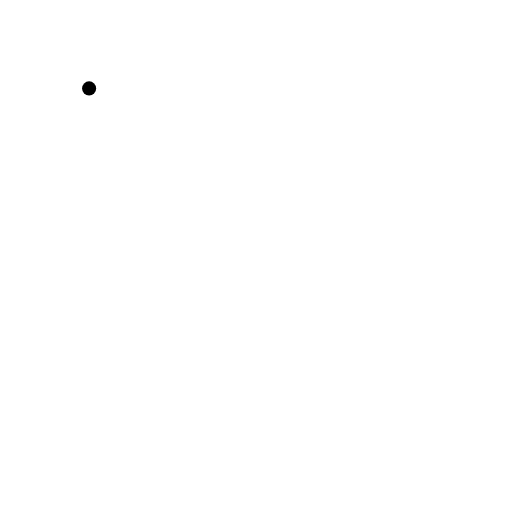
t = 0.00 s
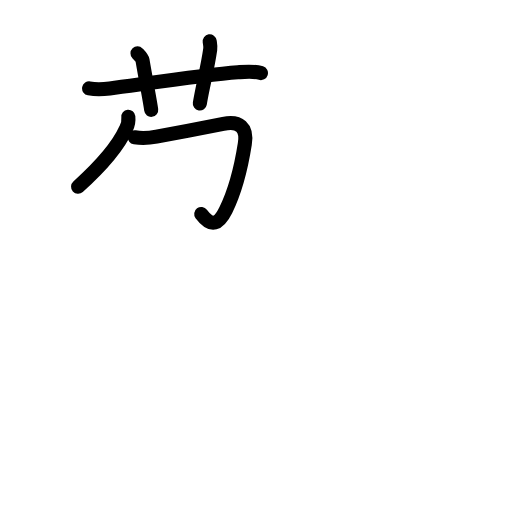
t = 4.35 s
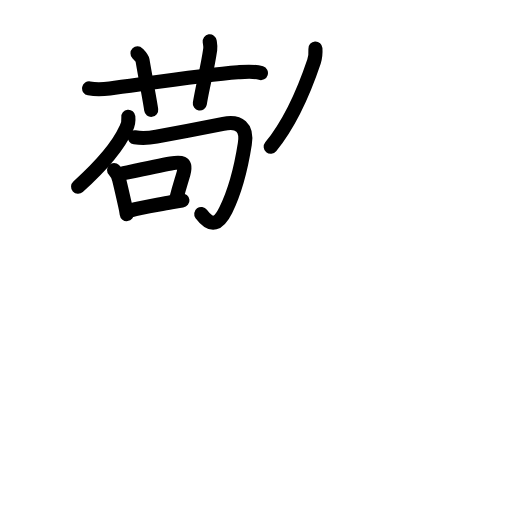
t = 8.75 s
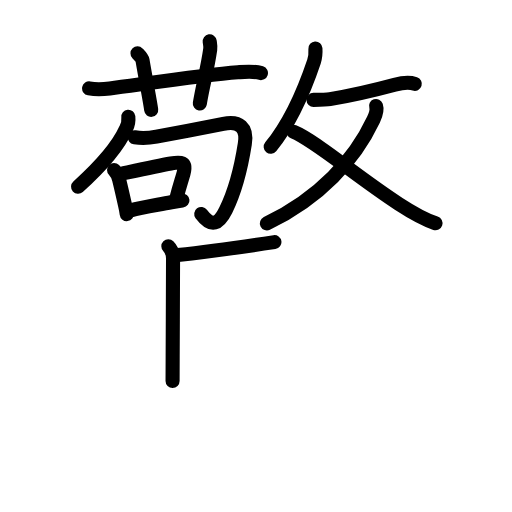
t = 13.38 s
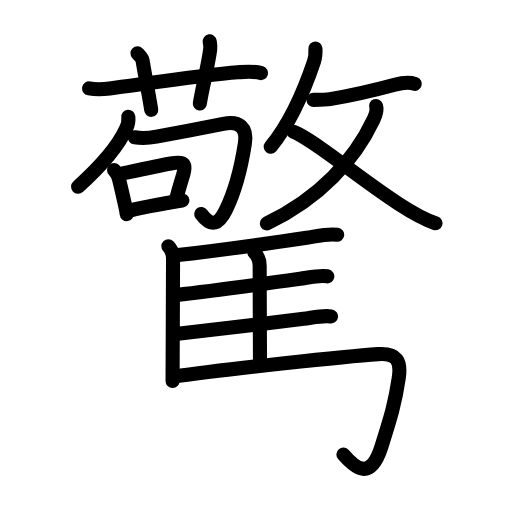
t = 17.63 s
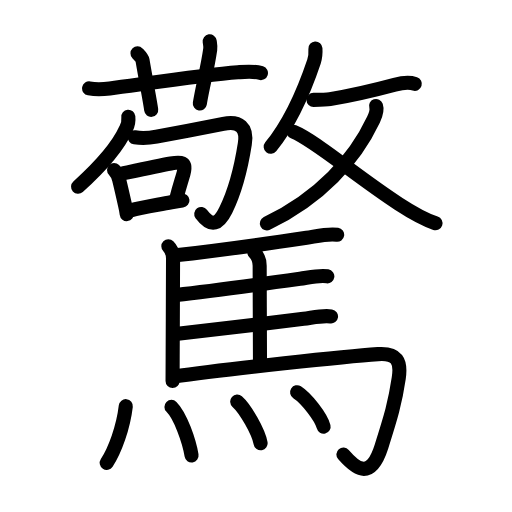
t = 22.00 s

The animated SVG that drew these frames (rendered in a browser with its animation timeline set to each time). Animation: 71 SMIL elements (animate=71); one cycle of 22.00 s.

<?xml version="1.0" encoding="UTF-8"?>
<!--
AniKanjiVG is licensed by CC-BY-SA Paul C. Sommerhoff (https://bitbucket.org/sommerhoff/anikanjivg).
AniKanjiVG uses KanjiVG which is licensed by CC-BY-SA Ulrich Apel (http://kanjivg.tagaini.net).
See also http://creativecommons.org/licenses/by-sa/3.0/
-->
<svg xmlns:kvg='http://kanjivg.tagaini.net' xmlns='http://www.w3.org/2000/svg' width='109' height='109' viewBox='0 0 109 109' style='fill:none;stroke:#000000;stroke-width:3;stroke-linecap:round;stroke-linejoin:round;' id="kvg:kanji_09a5a"><g id="kvg:09a5a" kvg:element="驚"><g id="kvg:09a5a-g1" kvg:element="敬" kvg:position="top" kvg:phon="敬"><g id="kvg:09a5a-g2" kvg:element="苟" kvg:position="left"><g id="kvg:09a5a-g3" kvg:element="艹" kvg:variant="true" kvg:original="艸" kvg:position="top"><path id="kvg:09a5a-s1" kvg:type="㇐" d="M18.97,18.82c1.66,0.31,3.05,0.19,4.4,0.02c6.62-0.86,20.11-2.89,27.26-3.45c1.62-0.13,3.34-0.33,4.92,0.17"><animate attributeName="d" begin="0.0s" dur="0.3333333333333333s" from="M18.97,18.82C18.97,18.82,18.97,18.82,18.97,18.82" to="M18.97,18.82c1.66,0.31,3.05,0.19,4.4,0.02" />
<animate attributeName="d" begin="0.3333333333333333s" dur="0.3333333333333333s" from="M18.97,18.82c1.66,0.31,3.05,0.19,4.4,0.02c0,0,0,0,0,0,0" to="M18.97,18.82c1.66,0.31,3.05,0.19,4.4,0.02c6.62-0.86,20.11-2.89,27.26-3.45" />
<animate attributeName="d" begin="0.6666666666666666s" dur="0.3333333333333333s" from="M18.97,18.82c1.66,0.31,3.05,0.19,4.4,0.02c6.62-0.86,20.11-2.89,27.26-3.45c0,0,0,0,0,0,0" to="M18.97,18.82c1.66,0.31,3.05,0.19,4.4,0.02c6.62-0.86,20.11-2.89,27.26-3.45c1.62-0.13,3.34-0.33,4.92,0.17" />
</path>
<path id="kvg:09a5a-s2" kvg:type="㇑a" d="M29.27,11.35c0.75,0.77,0.99,1,1.07,1.48c0.75,4.43,1.64,8.94,1.85,10.56"><animate attributeName="d" begin="1.0s" dur="0.5s" from="M29.27,11.35C29.27,11.35,29.27,11.35,29.27,11.35" to="M29.27,11.35c0.75,0.77,0.99,1,1.07,1.48" />
<animate attributeName="d" begin="1.5s" dur="0.5s" from="M29.27,11.35c0.75,0.77,0.99,1,1.07,1.48c0,0,0,0,0,0,0" to="M29.27,11.35c0.75,0.77,0.99,1,1.07,1.48c0.75,4.43,1.64,8.94,1.85,10.56" />
<animate attributeName="d" begin="0s" dur="1.0s" from="M-100,-100" to="M-100,-100" />
</path>
<path id="kvg:09a5a-s3" kvg:type="㇑a" d="M44.64,8.8c0.09,0.59,0.21,1.02,0.11,1.75c-0.61,4.24-1.55,7.49-2.21,11.48"><animate attributeName="d" begin="2.0s" dur="0.5s" from="M44.64,8.8C44.64,8.8,44.64,8.8,44.64,8.8" to="M44.64,8.8c0.09,0.59,0.21,1.02,0.11,1.75" />
<animate attributeName="d" begin="2.5s" dur="0.5s" from="M44.64,8.8c0.09,0.59,0.21,1.02,0.11,1.75c0,0,0,0,0,0,0" to="M44.64,8.8c0.09,0.59,0.21,1.02,0.11,1.75c-0.61,4.24-1.55,7.49-2.21,11.48" />
<animate attributeName="d" begin="0s" dur="2.0s" from="M-100,-100" to="M-100,-100" />
</path>
</g>
<g id="kvg:09a5a-g4" kvg:element="句" kvg:position="bottom"><g id="kvg:09a5a-g5" kvg:element="勹"><g id="kvg:09a5a-g6" kvg:element="丿"><path id="kvg:09a5a-s4" kvg:type="㇒" d="M27.32,24.84c0.1,0.91-0.07,1.76-0.49,2.57c-1.31,2.92-4.63,7.31-10.21,12.34"><animate attributeName="d" begin="3.0s" dur="0.5s" from="M27.32,24.84C27.32,24.84,27.32,24.84,27.32,24.84" to="M27.32,24.84c0.1,0.91-0.07,1.76-0.49,2.57" />
<animate attributeName="d" begin="3.5s" dur="0.5s" from="M27.32,24.84c0.1,0.91-0.07,1.76-0.49,2.57c0,0,0,0,0,0,0" to="M27.32,24.84c0.1,0.91-0.07,1.76-0.49,2.57c-1.31,2.92-4.63,7.31-10.21,12.34" />
<animate attributeName="d" begin="0s" dur="3.0s" from="M-100,-100" to="M-100,-100" />
</path>
</g>
<path id="kvg:09a5a-s5" kvg:type="㇆" d="M28.69,29.23c1.69,0.27,3.39,0.09,4.62-0.14c3.87-0.73,11.13-2.1,14.22-2.72c3.46-0.69,5.15,0.71,4.59,4.26c-0.65,4.16-1.9,9.74-4.05,14.1c-1.45,2.93-3.01,3.82-5.23,0.82"><animate attributeName="d" begin="4.0s" dur="0.2s" from="M28.69,29.23C28.69,29.23,28.69,29.23,28.69,29.23" to="M28.69,29.23c1.69,0.27,3.39,0.09,4.62-0.14" />
<animate attributeName="d" begin="4.2s" dur="0.2s" from="M28.69,29.23c1.69,0.27,3.39,0.09,4.62-0.14c0,0,0,0,0,0,0" to="M28.69,29.23c1.69,0.27,3.39,0.09,4.62-0.14c3.87-0.73,11.13-2.1,14.22-2.72" />
<animate attributeName="d" begin="4.4s" dur="0.2s" from="M28.69,29.23c1.69,0.27,3.39,0.09,4.62-0.14c3.87-0.73,11.13-2.1,14.22-2.72c0,0,0,0,0,0,0" to="M28.69,29.23c1.69,0.27,3.39,0.09,4.62-0.14c3.87-0.73,11.13-2.1,14.22-2.72c3.46-0.69,5.15,0.71,4.59,4.26" />
<animate attributeName="d" begin="4.6s" dur="0.2s" from="M28.69,29.23c1.69,0.27,3.39,0.09,4.62-0.14c3.87-0.73,11.13-2.1,14.22-2.72c3.46-0.69,5.15,0.71,4.59,4.26c0,0,0,0,0,0,0" to="M28.69,29.23c1.69,0.27,3.39,0.09,4.62-0.14c3.87-0.73,11.13-2.1,14.22-2.72c3.46-0.69,5.15,0.71,4.59,4.26c-0.65,4.16-1.9,9.74-4.05,14.1" />
<animate attributeName="d" begin="4.8s" dur="0.2s" from="M28.69,29.23c1.69,0.27,3.39,0.09,4.62-0.14c3.87-0.73,11.13-2.1,14.22-2.72c3.46-0.69,5.15,0.71,4.59,4.26c-0.65,4.16-1.9,9.74-4.05,14.1c0,0,0,0,0,0,0" to="M28.69,29.23c1.69,0.27,3.39,0.09,4.62-0.14c3.87-0.73,11.13-2.1,14.22-2.72c3.46-0.69,5.15,0.71,4.59,4.26c-0.65,4.16-1.9,9.74-4.05,14.1c-1.45,2.93-3.01,3.82-5.23,0.82" />
<animate attributeName="d" begin="0s" dur="4.0s" from="M-100,-100" to="M-100,-100" />
</path>
</g>
<g id="kvg:09a5a-g7" kvg:element="口"><path id="kvg:09a5a-s6" kvg:type="㇑" d="M24.28,36.2c0.55,0.55,0.9,1.3,1.08,2.03c0.37,1.46,0.81,3.47,1.25,5.39c0.17,0.72,0.3,1.39,0.37,1.96"><animate attributeName="d" begin="5.0s" dur="0.3333333333333333s" from="M24.28,36.2C24.28,36.2,24.28,36.2,24.28,36.2" to="M24.28,36.2c0.55,0.55,0.9,1.3,1.08,2.03" />
<animate attributeName="d" begin="5.333333333333333s" dur="0.3333333333333333s" from="M24.28,36.2c0.55,0.55,0.9,1.3,1.08,2.03c0,0,0,0,0,0,0" to="M24.28,36.2c0.55,0.55,0.9,1.3,1.08,2.03c0.37,1.46,0.81,3.47,1.25,5.39" />
<animate attributeName="d" begin="5.666666666666667s" dur="0.3333333333333333s" from="M24.28,36.2c0.55,0.55,0.9,1.3,1.08,2.03c0.37,1.46,0.81,3.47,1.25,5.39c0,0,0,0,0,0,0" to="M24.28,36.2c0.55,0.55,0.9,1.3,1.08,2.03c0.37,1.46,0.81,3.47,1.25,5.39c0.17,0.72,0.3,1.39,0.37,1.96" />
<animate attributeName="d" begin="0s" dur="5.0s" from="M-100,-100" to="M-100,-100" />
</path>
<path id="kvg:09a5a-s7" kvg:type="㇕b" d="M25.79,37c3.21-0.69,7.76-1.69,10.59-2.19c2.04-0.36,3.41-0.42,2.69,2.12c-0.47,1.66-0.91,2.89-1.48,5.17"><animate attributeName="d" begin="6.0s" dur="0.3333333333333333s" from="M25.79,37C25.79,37,25.79,37,25.79,37" to="M25.79,37c3.21-0.69,7.76-1.69,10.59-2.19" />
<animate attributeName="d" begin="6.333333333333333s" dur="0.3333333333333333s" from="M25.79,37c3.21-0.69,7.76-1.69,10.59-2.19c0,0,0,0,0,0,0" to="M25.79,37c3.21-0.69,7.76-1.69,10.59-2.19c2.04-0.36,3.41-0.42,2.69,2.12" />
<animate attributeName="d" begin="6.666666666666667s" dur="0.3333333333333333s" from="M25.79,37c3.21-0.69,7.76-1.69,10.59-2.19c2.04-0.36,3.41-0.42,2.69,2.12c0,0,0,0,0,0,0" to="M25.79,37c3.21-0.69,7.76-1.69,10.59-2.19c2.04-0.36,3.41-0.42,2.69,2.12c-0.47,1.66-0.91,2.89-1.48,5.17" />
<animate attributeName="d" begin="0s" dur="6.0s" from="M-100,-100" to="M-100,-100" />
</path>
<path id="kvg:09a5a-s8" kvg:type="㇐b" d="M27.83,44.78c2.54-0.66,5.66-1.14,8.63-1.73c0.82-0.16,1.62-0.3,2.38-0.38"><animate attributeName="d" begin="7.0s" dur="0.5s" from="M27.83,44.78C27.83,44.78,27.83,44.78,27.83,44.78" to="M27.83,44.78c2.54-0.66,5.66-1.14,8.63-1.73" />
<animate attributeName="d" begin="7.5s" dur="0.5s" from="M27.83,44.78c2.54-0.66,5.66-1.14,8.63-1.73c0,0,0,0,0,0,0" to="M27.83,44.78c2.54-0.66,5.66-1.14,8.63-1.73c0.82-0.16,1.62-0.3,2.38-0.38" />
<animate attributeName="d" begin="0s" dur="7.0s" from="M-100,-100" to="M-100,-100" />
</path>
</g>
</g>
</g>
<g id="kvg:09a5a-g8" kvg:element="攴" kvg:variant="true" kvg:original="攵" kvg:position="right"><g id="kvg:09a5a-g9" kvg:position="top"><path id="kvg:09a5a-s9" kvg:type="㇒" d="M67.15,10.33c0.06,1,0.02,1.79-0.3,2.74c-1.52,4.53-4.61,12.5-9.22,18.18"><animate attributeName="d" begin="8.0s" dur="0.5s" from="M67.15,10.33C67.15,10.33,67.15,10.33,67.15,10.33" to="M67.15,10.33c0.06,1,0.02,1.79-0.3,2.74" />
<animate attributeName="d" begin="8.5s" dur="0.5s" from="M67.15,10.33c0.06,1,0.02,1.79-0.3,2.74c0,0,0,0,0,0,0" to="M67.15,10.33c0.06,1,0.02,1.79-0.3,2.74c-1.52,4.53-4.61,12.5-9.22,18.18" />
<animate attributeName="d" begin="0s" dur="8.0s" from="M-100,-100" to="M-100,-100" />
</path>
<path id="kvg:09a5a-s10" kvg:type="㇐" d="M66.74,21.27c1.51-0.02,2.94-0.07,3.51-0.16c4.01-0.66,8.38-1.61,13.78-3.06c1.18-0.32,3.05-0.61,4.28-0.2"><animate attributeName="d" begin="9.0s" dur="0.3333333333333333s" from="M66.74,21.27C66.74,21.27,66.74,21.27,66.74,21.27" to="M66.74,21.27c1.51-0.02,2.94-0.07,3.51-0.16" />
<animate attributeName="d" begin="9.333333333333334s" dur="0.3333333333333333s" from="M66.74,21.27c1.51-0.02,2.94-0.07,3.51-0.16c0,0,0,0,0,0,0" to="M66.74,21.27c1.51-0.02,2.94-0.07,3.51-0.16c4.01-0.66,8.38-1.61,13.78-3.06" />
<animate attributeName="d" begin="9.666666666666666s" dur="0.3333333333333333s" from="M66.74,21.27c1.51-0.02,2.94-0.07,3.51-0.16c4.01-0.66,8.38-1.61,13.78-3.06c0,0,0,0,0,0,0" to="M66.74,21.27c1.51-0.02,2.94-0.07,3.51-0.16c4.01-0.66,8.38-1.61,13.78-3.06c1.18-0.32,3.05-0.61,4.28-0.2" />
<animate attributeName="d" begin="0s" dur="9.0s" from="M-100,-100" to="M-100,-100" />
</path>
</g>
<g id="kvg:09a5a-g10" kvg:element="乂" kvg:position="bottom"><g id="kvg:09a5a-g11" kvg:element="丿"><path id="kvg:09a5a-s11" kvg:type="㇒" d="M80.06,22.56c0.32,0.94-0.05,1.86-0.56,2.95c-4,8.49-11.37,16.62-22.68,22.06"><animate attributeName="d" begin="10.0s" dur="0.5s" from="M80.06,22.56C80.06,22.56,80.06,22.56,80.06,22.56" to="M80.06,22.56c0.32,0.94-0.05,1.86-0.56,2.95" />
<animate attributeName="d" begin="10.5s" dur="0.5s" from="M80.06,22.56c0.32,0.94-0.05,1.86-0.56,2.95c0,0,0,0,0,0,0" to="M80.06,22.56c0.32,0.94-0.05,1.86-0.56,2.95c-4,8.49-11.37,16.62-22.68,22.06" />
<animate attributeName="d" begin="0s" dur="10.0s" from="M-100,-100" to="M-100,-100" />
</path>
</g>
<path id="kvg:09a5a-s12" kvg:type="㇏" d="M62.49,28.04c4.57,1.87,13.14,9.34,22.38,15.36c2.86,1.86,5.14,3.23,7.84,4.12"><animate attributeName="d" begin="11.0s" dur="0.5s" from="M62.49,28.04C62.49,28.04,62.49,28.04,62.49,28.04" to="M62.49,28.04c4.57,1.87,13.14,9.34,22.38,15.36" />
<animate attributeName="d" begin="11.5s" dur="0.5s" from="M62.49,28.04c4.57,1.87,13.14,9.34,22.38,15.36c0,0,0,0,0,0,0" to="M62.49,28.04c4.57,1.87,13.14,9.34,22.38,15.36c2.86,1.86,5.14,3.23,7.84,4.12" />
<animate attributeName="d" begin="0s" dur="11.0s" from="M-100,-100" to="M-100,-100" />
</path>
</g>
</g>
</g>
<g id="kvg:09a5a-g12" kvg:element="馬" kvg:position="bottom" kvg:radical="general"><path id="kvg:09a5a-s13" kvg:type="㇑" d="M35.84,52.43c0.74,0.74,1,1.69,1,2.58c0,2.42-0.05,13.52-0.08,20.61c-0.01,2.55-0.02,4.58-0.02,5.5"><animate attributeName="d" begin="12.0s" dur="0.3333333333333333s" from="M35.84,52.43C35.84,52.43,35.84,52.43,35.84,52.43" to="M35.84,52.43c0.74,0.74,1,1.69,1,2.58" />
<animate attributeName="d" begin="12.333333333333334s" dur="0.3333333333333333s" from="M35.84,52.43c0.74,0.74,1,1.69,1,2.58c0,0,0,0,0,0,0" to="M35.84,52.43c0.74,0.74,1,1.69,1,2.58c0,2.42-0.05,13.52-0.08,20.61" />
<animate attributeName="d" begin="12.666666666666666s" dur="0.3333333333333333s" from="M35.84,52.43c0.74,0.74,1,1.69,1,2.58c0,2.42-0.05,13.52-0.08,20.61c0,0,0,0,0,0,0" to="M35.84,52.43c0.74,0.74,1,1.69,1,2.58c0,2.42-0.05,13.52-0.08,20.61c-0.01,2.55-0.02,4.58-0.02,5.5" />
<animate attributeName="d" begin="0s" dur="12.0s" from="M-100,-100" to="M-100,-100" />
</path>
<path id="kvg:09a5a-s14" kvg:type="㇐b" d="M37.87,54.3c7.41-0.83,21.21-2.76,27.4-3.68c2.05-0.31,4.44-0.94,6.51-0.64"><animate attributeName="d" begin="13.0s" dur="0.5s" from="M37.87,54.3C37.87,54.3,37.87,54.3,37.87,54.3" to="M37.87,54.3c7.41-0.83,21.21-2.76,27.4-3.68" />
<animate attributeName="d" begin="13.5s" dur="0.5s" from="M37.87,54.3c7.41-0.83,21.21-2.76,27.4-3.68c0,0,0,0,0,0,0" to="M37.87,54.3c7.41-0.83,21.21-2.76,27.4-3.68c2.05-0.31,4.44-0.94,6.51-0.64" />
<animate attributeName="d" begin="0s" dur="13.0s" from="M-100,-100" to="M-100,-100" />
</path>
<path id="kvg:09a5a-s15" kvg:type="㇑a" d="M54.14,53.7c0.83,0.83,1.14,1.93,1.14,2.9c0,6.78,0.07,14.88,0.07,21.1"><animate attributeName="d" begin="14.0s" dur="0.5s" from="M54.14,53.7C54.14,53.7,54.14,53.7,54.14,53.7" to="M54.14,53.7c0.83,0.83,1.14,1.93,1.14,2.9" />
<animate attributeName="d" begin="14.5s" dur="0.5s" from="M54.14,53.7c0.83,0.83,1.14,1.93,1.14,2.9c0,0,0,0,0,0,0" to="M54.14,53.7c0.83,0.83,1.14,1.93,1.14,2.9c0,6.78,0.07,14.88,0.07,21.1" />
<animate attributeName="d" begin="0s" dur="14.0s" from="M-100,-100" to="M-100,-100" />
</path>
<path id="kvg:09a5a-s16" kvg:type="㇐b" d="M37.57,62.78c7.67-0.86,20.85-2.67,26.3-3.42c1.82-0.25,3.97-0.8,5.82-0.53"><animate attributeName="d" begin="15.0s" dur="0.5s" from="M37.57,62.78C37.57,62.78,37.57,62.78,37.57,62.78" to="M37.57,62.78c7.67-0.86,20.85-2.67,26.3-3.42" />
<animate attributeName="d" begin="15.5s" dur="0.5s" from="M37.57,62.78c7.67-0.86,20.85-2.67,26.3-3.42c0,0,0,0,0,0,0" to="M37.57,62.78c7.67-0.86,20.85-2.67,26.3-3.42c1.82-0.25,3.97-0.8,5.82-0.53" />
<animate attributeName="d" begin="0s" dur="15.0s" from="M-100,-100" to="M-100,-100" />
</path>
<path id="kvg:09a5a-s17" kvg:type="㇐b" d="M37.85,71.06c7.67-0.86,21.23-2.47,26.78-3.18c1.84-0.23,3.99-0.79,5.84-0.52"><animate attributeName="d" begin="16.0s" dur="0.5s" from="M37.85,71.06C37.85,71.06,37.85,71.06,37.85,71.06" to="M37.85,71.06c7.67-0.86,21.23-2.47,26.78-3.18" />
<animate attributeName="d" begin="16.5s" dur="0.5s" from="M37.85,71.06c7.67-0.86,21.23-2.47,26.78-3.18c0,0,0,0,0,0,0" to="M37.85,71.06c7.67-0.86,21.23-2.47,26.78-3.18c1.84-0.23,3.99-0.79,5.84-0.52" />
<animate attributeName="d" begin="0s" dur="16.0s" from="M-100,-100" to="M-100,-100" />
</path>
<path id="kvg:09a5a-s18" kvg:type="㇆a" d="M36.95,80.18c10.93-1.65,37.42-4.36,43.51-4.79c4.08-0.29,4.97,1.49,4.43,5.11c-0.79,5.31-1.63,8.12-3.68,14.57c-2.2,6.93-5.08,5.18-8.1,1.69"><animate attributeName="d" begin="17.0s" dur="0.25s" from="M36.95,80.18C36.95,80.18,36.95,80.18,36.95,80.18" to="M36.95,80.18c10.93-1.65,37.42-4.36,43.51-4.79" />
<animate attributeName="d" begin="17.25s" dur="0.25s" from="M36.95,80.18c10.93-1.65,37.42-4.36,43.51-4.79c0,0,0,0,0,0,0" to="M36.95,80.18c10.93-1.65,37.42-4.36,43.51-4.79c4.08-0.29,4.97,1.49,4.43,5.11" />
<animate attributeName="d" begin="17.5s" dur="0.25s" from="M36.95,80.18c10.93-1.65,37.42-4.36,43.51-4.79c4.08-0.29,4.97,1.49,4.43,5.11c0,0,0,0,0,0,0" to="M36.95,80.18c10.93-1.65,37.42-4.36,43.51-4.79c4.08-0.29,4.97,1.49,4.43,5.11c-0.79,5.31-1.63,8.12-3.68,14.57" />
<animate attributeName="d" begin="17.75s" dur="0.25s" from="M36.95,80.18c10.93-1.65,37.42-4.36,43.51-4.79c4.08-0.29,4.97,1.49,4.43,5.11c-0.79,5.31-1.63,8.12-3.68,14.57c0,0,0,0,0,0,0" to="M36.95,80.18c10.93-1.65,37.42-4.36,43.51-4.79c4.08-0.29,4.97,1.49,4.43,5.11c-0.79,5.31-1.63,8.12-3.68,14.57c-2.2,6.93-5.08,5.18-8.1,1.69" />
<animate attributeName="d" begin="0s" dur="17.0s" from="M-100,-100" to="M-100,-100" />
</path>
<g id="kvg:09a5a-g13" kvg:element="灬" kvg:variant="true" kvg:original="火"><path id="kvg:09a5a-s19" kvg:type="㇔" d="M26.78,86.47c-0.53,4.53-2.3,9.4-4.06,12.08"><animate attributeName="d" begin="18.0s" dur="1.0s" from="M26.78,86.47C26.78,86.47,26.78,86.47,26.78,86.47" to="M26.78,86.47c-0.53,4.53-2.3,9.4-4.06,12.08" />
<animate attributeName="d" begin="0s" dur="18.0s" from="M-100,-100" to="M-100,-100" />
</path>
<path id="kvg:09a5a-s20" kvg:type="㇔" d="M36.5,86.62c1.92,1.91,3.78,7.29,4.28,10.34"><animate attributeName="d" begin="19.0s" dur="1.0s" from="M36.5,86.62C36.5,86.62,36.5,86.62,36.5,86.62" to="M36.5,86.62c1.92,1.91,3.78,7.29,4.28,10.34" />
<animate attributeName="d" begin="0s" dur="19.0s" from="M-100,-100" to="M-100,-100" />
</path>
<path id="kvg:09a5a-s21" kvg:type="㇔" d="M50.5,85.5c1.74,1.54,4.53,6.41,4.98,8.87"><animate attributeName="d" begin="20.0s" dur="1.0s" from="M50.5,85.5C50.5,85.5,50.5,85.5,50.5,85.5" to="M50.5,85.5c1.74,1.54,4.53,6.41,4.98,8.87" />
<animate attributeName="d" begin="0s" dur="20.0s" from="M-100,-100" to="M-100,-100" />
</path>
<path id="kvg:09a5a-s22" kvg:type="㇔" d="M63.25,83.5c1.98,1.27,5.13,5.29,5.64,7.32"><animate attributeName="d" begin="21.0s" dur="1.0s" from="M63.25,83.5C63.25,83.5,63.25,83.5,63.25,83.5" to="M63.25,83.5c1.98,1.27,5.13,5.29,5.64,7.32" />
<animate attributeName="d" begin="0s" dur="21.0s" from="M-100,-100" to="M-100,-100" />
</path>
</g>
</g>
</g>
</svg>
